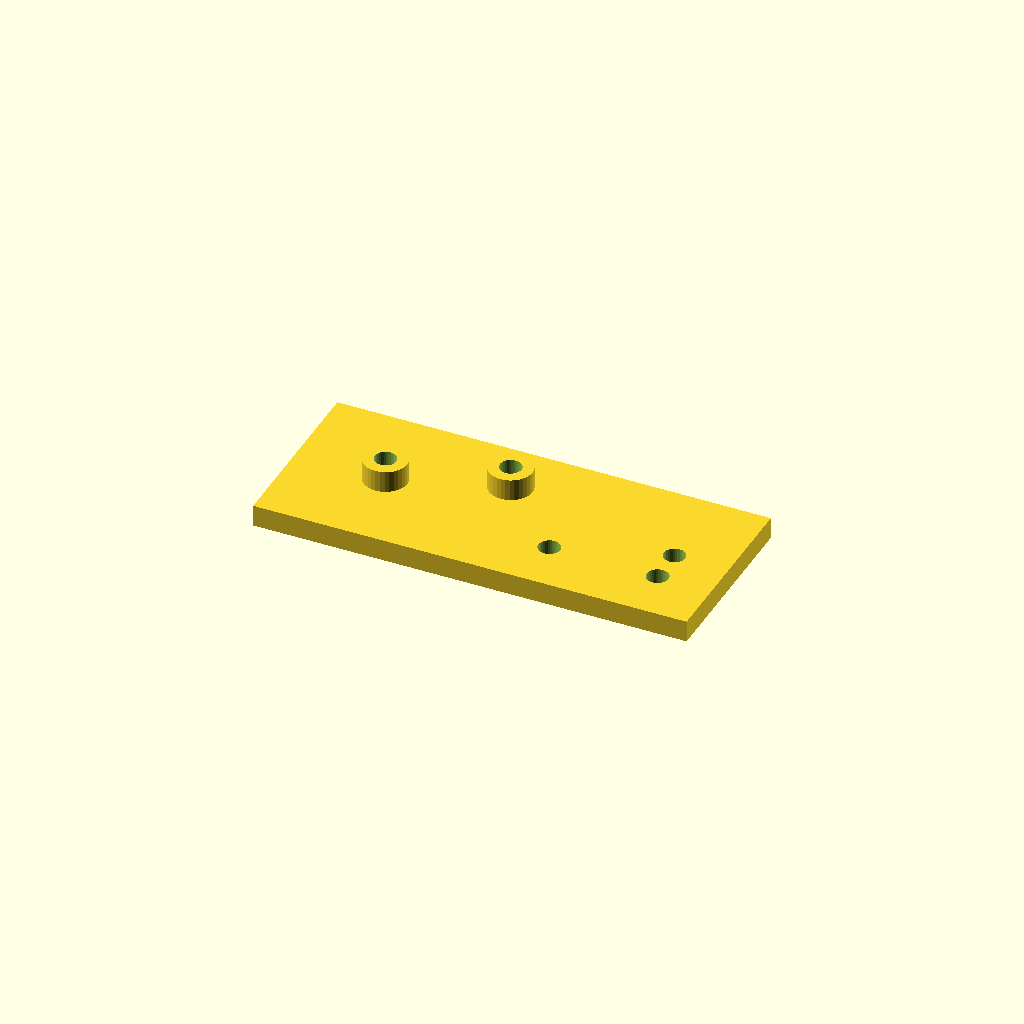
Cell 1: rendered with the file's own defaults.
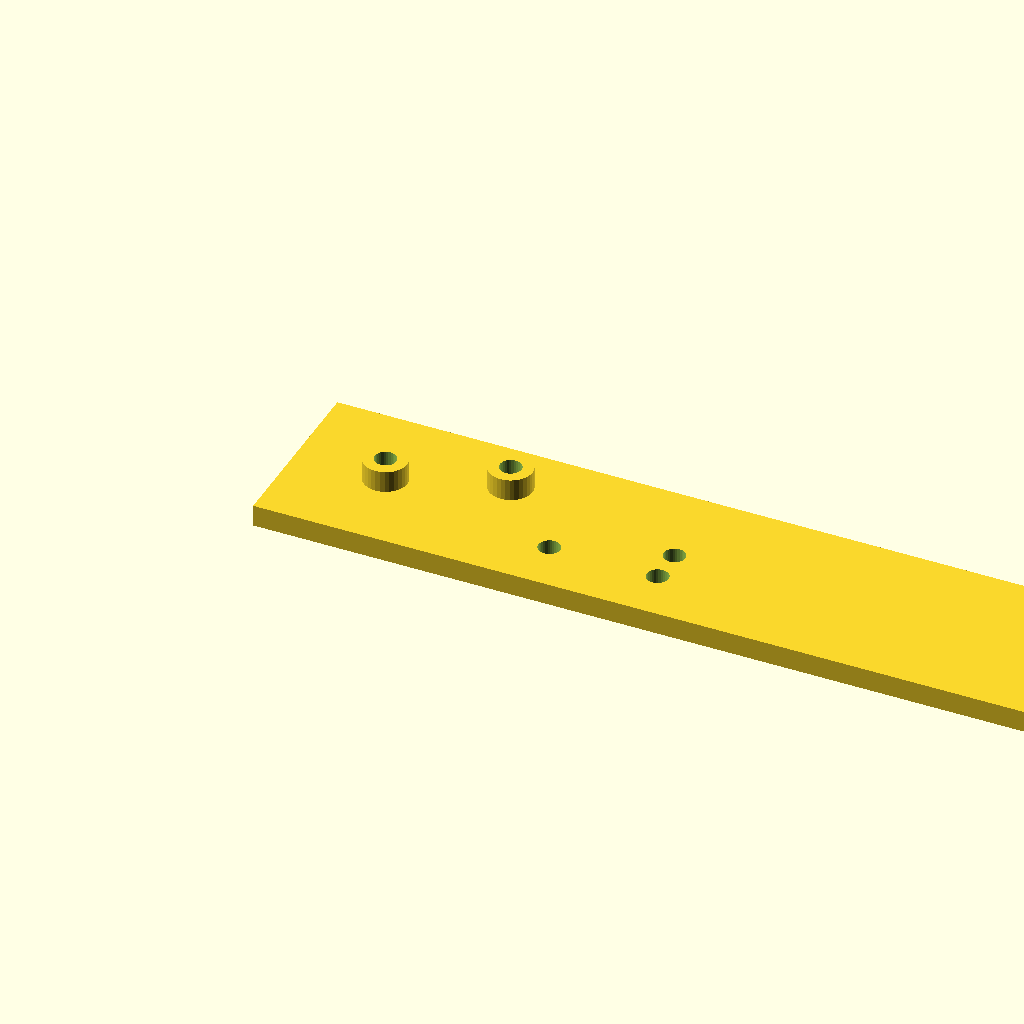
Cell 2: the same model with plate_l = 240.
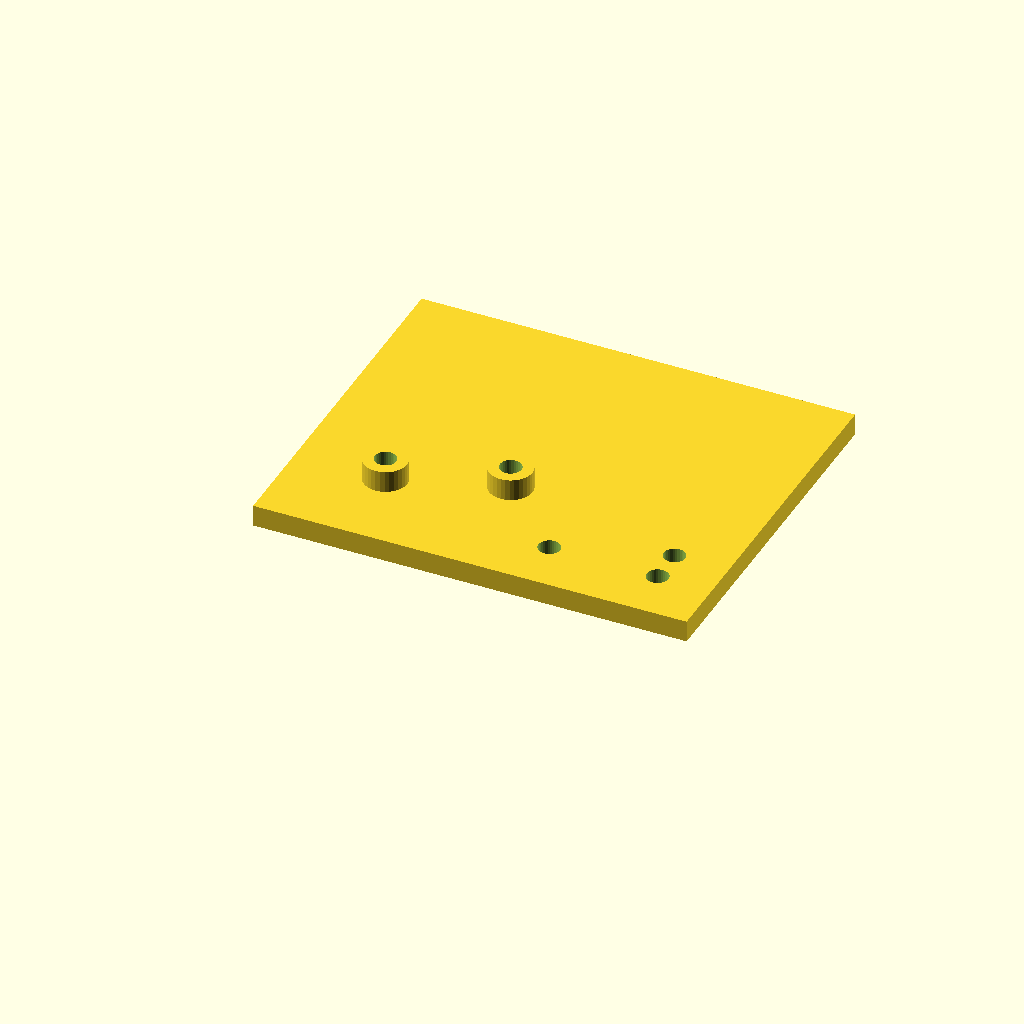
Cell 3 — plate_w set to 100, the other parameters unchanged.
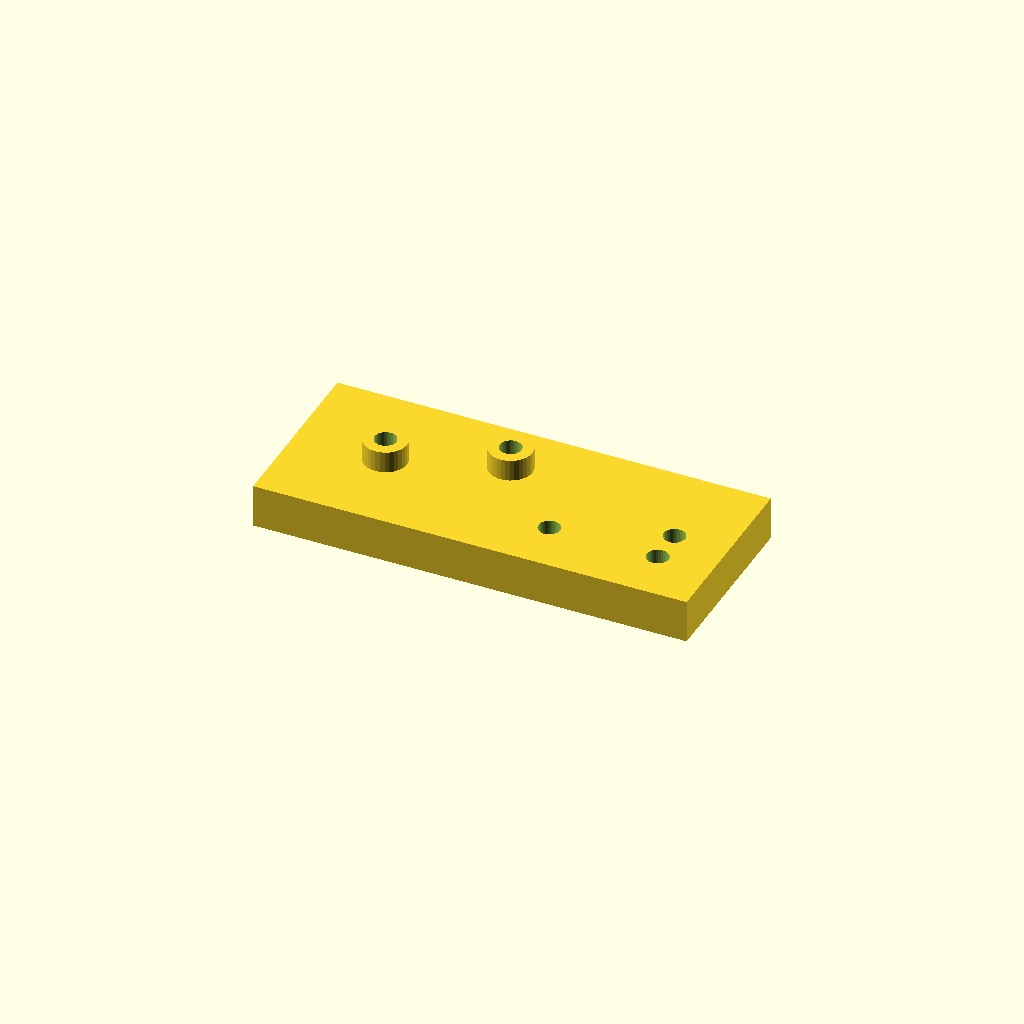
Cell 4: plate_t = 12 (everything else at default).
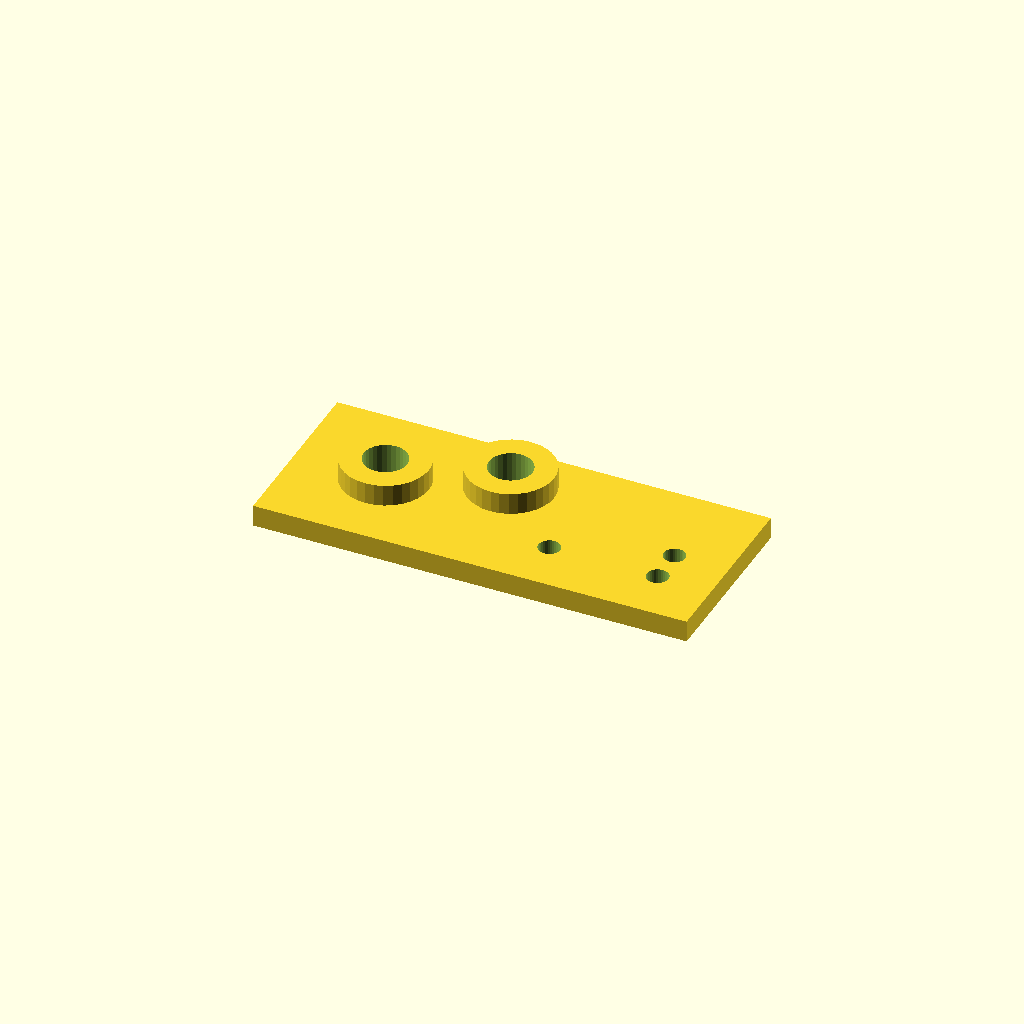
Cell 5: the same model with boss_d = 24.
All cells are drawn from one camera (rotation 55°, 0°, 25°, orthographic, colour scheme Cornfield), so only the parameter changes between them.
The OpenSCAD source (optional_data/data/scale1/hardlayouts/part_0177.scad):
$fn = 32;

// ----------------------------------------------------------------------
// Mixed field: bosses and holes at given coordinates
// ----------------------------------------------------------------------

// --- parameters (mm) ---
plate_l = 120;            // plate length, X
plate_w = 50;             // plate width, Y
plate_t = 6;              // plate thickness, Z
boss_d = 12;              // boss diameter
boss_h = 6;               // boss height above the plate
hole_d = 6;               // through hole diameter

total_h = plate_t + boss_h;  // overall height

difference() {
  union() {
    cube([plate_l, plate_w, plate_t]);
    translate([25, 25, plate_t]) cylinder(h = boss_h, d = boss_d);
    translate([55, 35, plate_t]) cylinder(h = boss_h, d = boss_d);
  }
  translate([25, 25, -1]) cylinder(h = total_h + 2, d = boss_d / 2);
  translate([55, 35, -1]) cylinder(h = total_h + 2, d = boss_d / 2);
  translate([75, 15, -1]) cylinder(h = plate_t + 2, d = hole_d);
  translate([105, 15, -1]) cylinder(h = plate_t + 2, d = hole_d);
  translate([105, 25, -1]) cylinder(h = plate_t + 2, d = hole_d);
}
Customizer parameters (derived from the source; name, type, default, range or options):
plate_l: number, default 120
plate_w: number, default 50
plate_t: number, default 6
boss_d: number, default 12
boss_h: number, default 6
hole_d: number, default 6
